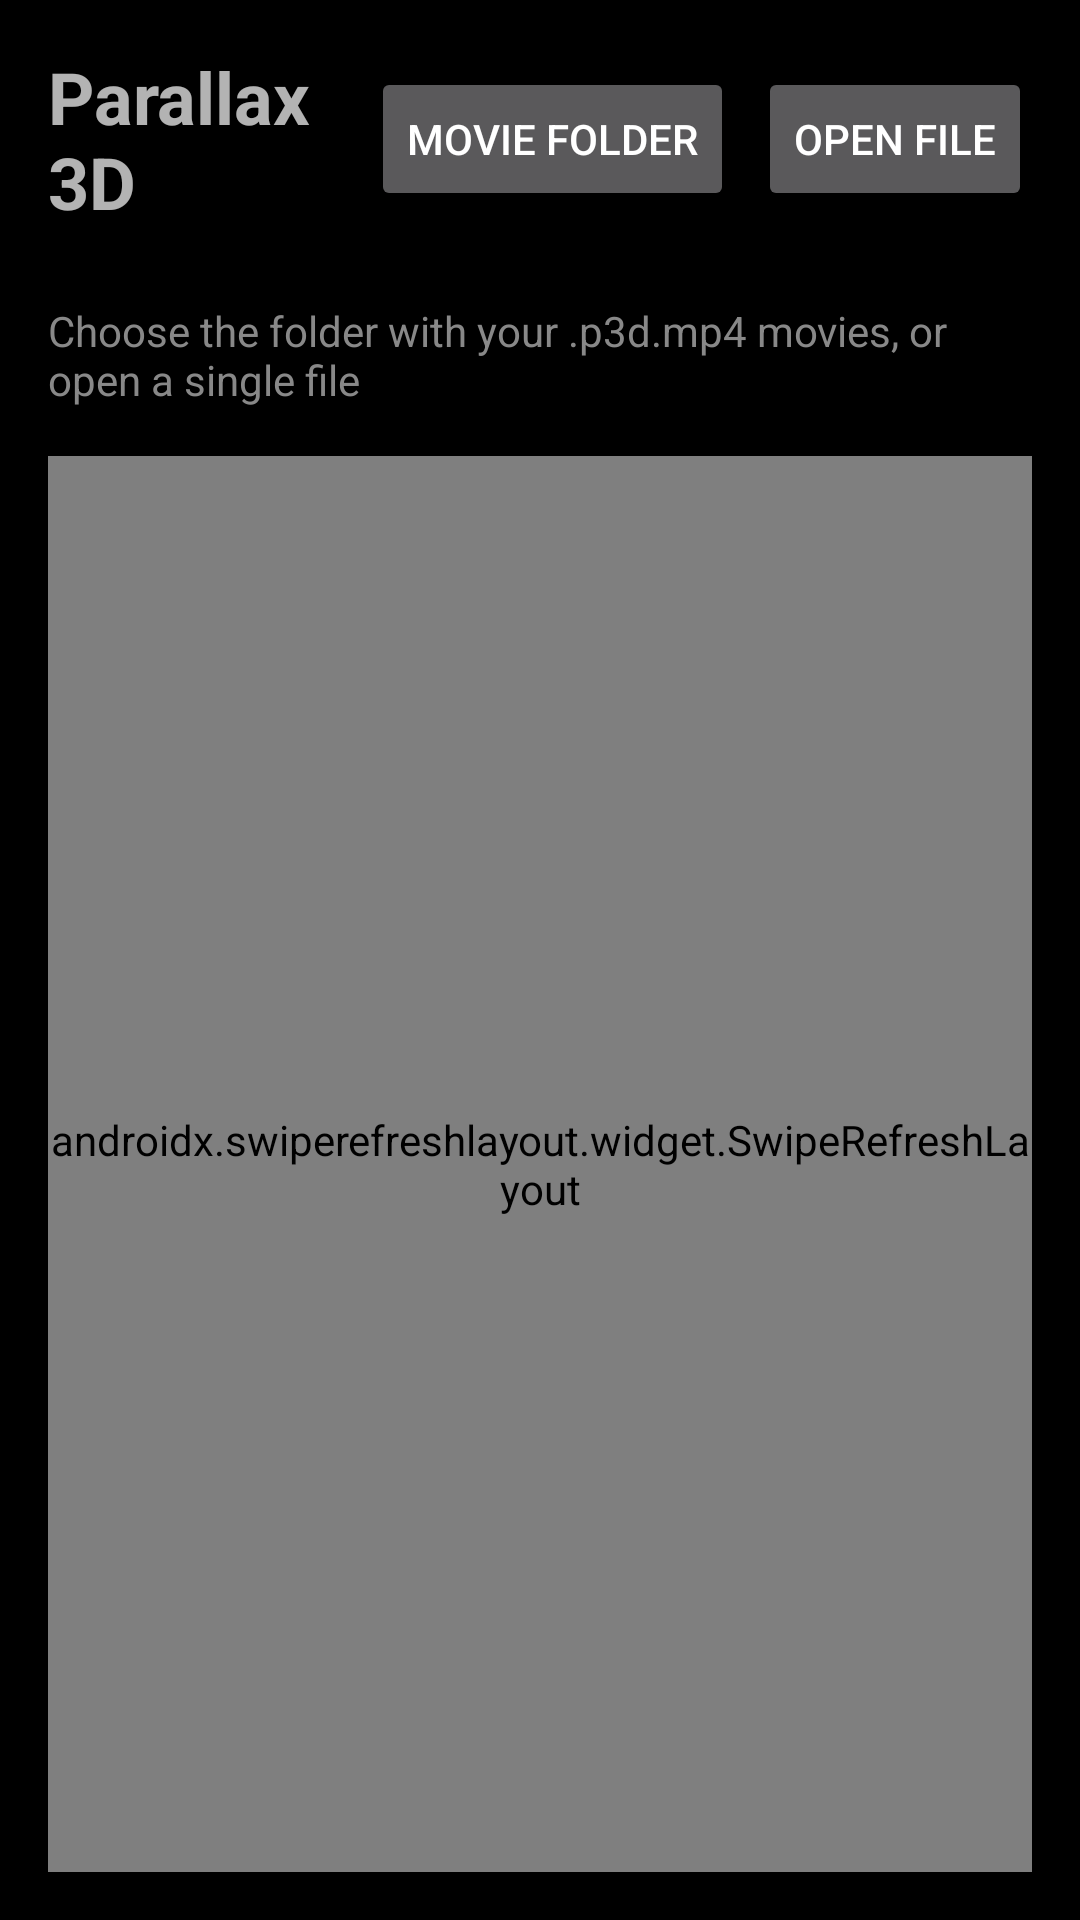

Write the Android layout XML for this screen, with the resource values it uses.
<!-- AndroidManifest.xml: application theme Theme.Parallax3d -->
<!-- res/layout/activity_main.xml -->
<?xml version="1.0" encoding="utf-8"?>
<LinearLayout xmlns:android="http://schemas.android.com/apk/res/android"
    android:layout_width="match_parent"
    android:layout_height="match_parent"
    android:orientation="vertical"
    android:fitsSystemWindows="true"
    android:padding="16dp">

    <LinearLayout
        android:layout_width="match_parent"
        android:layout_height="wrap_content"
        android:orientation="horizontal"
        android:gravity="center_vertical">

        <TextView
            android:layout_width="0dp"
            android:layout_height="wrap_content"
            android:layout_weight="1"
            android:text="@string/app_name"
            android:textSize="24sp"
            android:textStyle="bold" />

        <Button
            android:id="@+id/folderButton"
            android:layout_width="wrap_content"
            android:layout_height="wrap_content"
            android:text="@string/choose_folder" />

        <Button
            android:id="@+id/openButton"
            android:layout_width="wrap_content"
            android:layout_height="wrap_content"
            android:layout_marginStart="8dp"
            android:text="@string/open_movie" />
    </LinearLayout>

    <TextView
        android:id="@+id/emptyText"
        android:layout_width="wrap_content"
        android:layout_height="wrap_content"
        android:layout_marginTop="24dp"
        android:text="@string/hint"
        android:textColor="#888888" />

    <androidx.swiperefreshlayout.widget.SwipeRefreshLayout
        android:id="@+id/swipeRefresh"
        android:layout_width="match_parent"
        android:layout_height="match_parent"
        android:layout_marginTop="16dp">

        <ListView
            android:id="@+id/movieList"
            android:layout_width="match_parent"
            android:layout_height="match_parent" />

    </androidx.swiperefreshlayout.widget.SwipeRefreshLayout>
</LinearLayout>
<!-- resources referenced by this layout -->
<resources>
  <string name="app_name">Parallax 3D</string>
  <string name="choose_folder">Movie folder</string>
  <string name="hint">Choose the folder with your .p3d.mp4 movies, or open a single file</string>
  <string name="open_movie">Open file</string>
  <style name="Theme.Parallax3d" parent="Theme.AppCompat.NoActionBar">
          <item name="android:windowBackground">@android:color/black</item>
      </style>
</resources>
